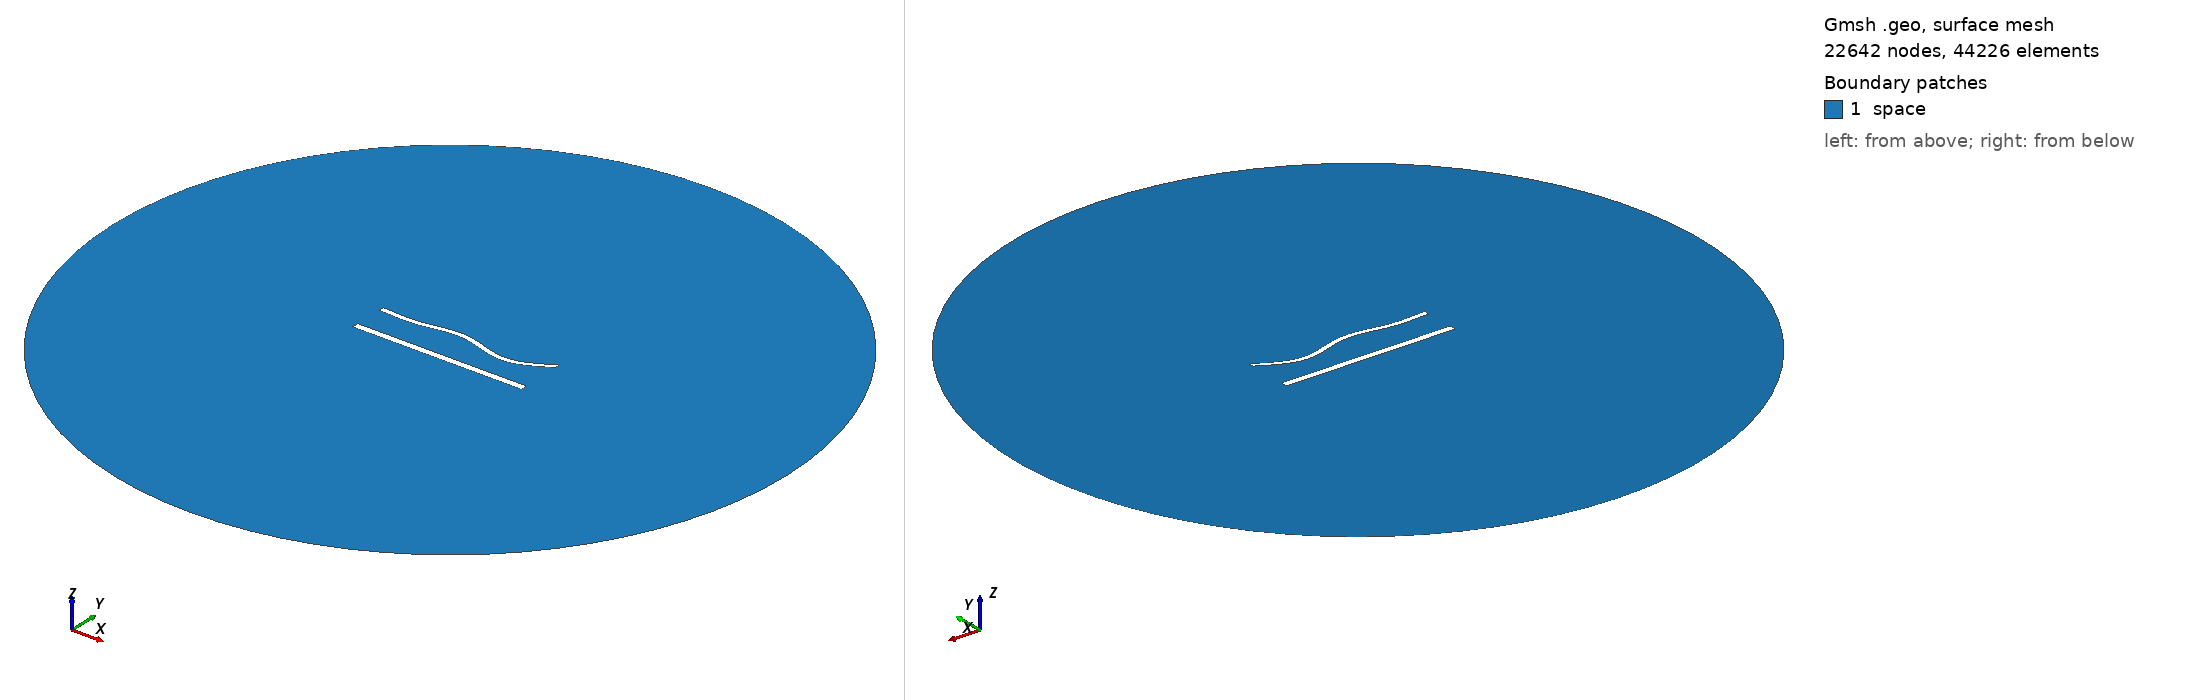

Gmsh geometry script, surface-meshed: 22642 nodes, 44226 surface elements. Boundary patches (legend numbers): 1 space. Left view from above one corner, right view from below the opposite corner. Legend entries are the model's physical surfaces. The drawing asked Gmsh for element sizes between 1% and 20% of the model's largest extent; the script's own settings can give other sizes.

=== 1258.geo (drawn) ===
//---------------------------------------
// Geometry kernel
//---------------------------------------

SetFactory("OpenCASCADE");



//---------------------------------------
// Parameters of the geometry
//---------------------------------------

// Overetch of the upper plate
overetch = 0.375;

// Distance between the plates
distance = 20.0;

// Discretization over the x axis (for the deformation)
nx = 50; 

// Length of the plate
L = 100 - overetch; 

// Number of modes
n = 4; 

// 1st mode coefficient
coeff(1) = 0.0;
beta(1) = 0.596864 * 3.1415926535 / L;

// 2nd mode coefficient
coeff(2) = 0.0;
beta(2) = 1.49418 * 3.1415926535 / L;

// 3rd mode coefficient
coeff(3) = 1.5;
beta(3) = 2.50025 * 3.1415926535 / L;

// 4th mode coefficient
coeff(4) = -1.5;
beta(4) = 3.49999 * 3.1415926535 / L;



//---------------------------------------
// Upper plate (deformed rectangle)
//---------------------------------------

// Coordiantes of the upper plate
xmin = -50;
xmax = 50 - overetch;

// Height of the upper plate
yheight = 4 - 2 * overetch;

// Indexes of the points
UpperID[] = {};
LowerID[] = {};
LeftID[] = {};
RightID[] = {};

// Point index
p = 1;

// Horizontal edges
For i In {1:nx}
    x = xmin + (i-1)*(xmax - xmin)/(nx-1);

    y_bottom = distance / 2 + overetch;
    For j In {1:n}
        C = (Cosh(beta(j)*L) + Cos(beta(j)*L)) / (Sinh(beta(j)*L) + Sin(beta(j)*L));
        y_bottom  = y_bottom + coeff(j) * (Cosh(beta(j)*(x+50)) - Cos(beta(j)*(x+50)) - C * (Sinh(beta(j)*(x+50)) - Sin(beta(j)*(x+50))));
    EndFor

    y_top = y_bottom + yheight;

    Point(p) = {x, y_top, 0, 1.0};
    UpperID[i] = p;
    p = p + 1;

    Point(p) = {x, y_bottom, 0, 1.0};
    LowerID[i] = p;
    p = p + 1;
EndFor

// Create point lists
UpperPts[] = {}; LowerPts[] = {};
For i In {1:nx}
  UpperPts[] += {UpperID[i]};
  LowerPts[] += {LowerID[i]};
EndFor

// Build splines
Spline(1) = {UpperPts[]};
Spline(2) = {LowerPts[]};
Line(3) = {LowerPts[nx-1], UpperPts[nx-1]};
Line(4) = {LowerPts[0], UpperPts[0]};

// Build the plane surface
Curve Loop(1) = {2, 3, -1, -4};
Plane Surface(1) = {1};



//---------------------------------------
// Lower plate (rectangle)
//---------------------------------------

// Vertices
Point(1001) = {-50, -distance/2, 0, 1.0};
Point(1002) = { 50, -distance/2, 0, 1.0};
Point(1003) = { 50,  -distance/2 + 4, 0, 1.0};
Point(1004) = {-50,  -distance/2 + 4, 0, 1.0};

// Edges
Line(5) = {1001, 1002};
Line(6) = {1002, 1003};
Line(7) = {1003, 1004};
Line(8) = {1004, 1001};

// Plane surface
Line Loop(2) = {5, 6, 7, 8};
Plane Surface(2) = {2}; 



//---------------------------------------
// Outer (fictious) boundary
//---------------------------------------

// Points
Point(1005) = {0, 0, 0};       // Center
Point(1006) = {200, 0, 0};     // Start point
Point(1007) = {0, 200, 0};     // 90 degrees
Point(1008) = {-200, 0, 0};    // 180 degrees
Point(1009) = {0, -200, 0};    // 270 degrees

// Circle arcs (each needs start, center, end)
Circle(9) = {1006, 1005, 1007};
Circle(10) = {1007, 1005, 1008};
Circle(11) = {1008, 1005, 1009};
Circle(12) = {1009, 1005, 1006};

// Plane surface for the entire domain
Curve Loop(3) = {9, 10, 11, 12};
Surface(3) = {3};

// Subtract the plates from the whole domain to obtain the actual domain where we want to solve the equations
BooleanDifference{ Surface{3}; Delete; }{ Surface{1}; Surface{2}; Delete; }




//---------------------------------------
// Transfinite Lines/Curves
//---------------------------------------

// Set the number of points on the boundaries
r = 6;
d = 0.15;

// Plates
Transfinite Curve {1} = 50*r/4 Using Progression 1;
Transfinite Line {2} = 50*r Using Progression 1;
Transfinite Curve {3, 4} = 2*r Using Progression 1+d;
Transfinite Line {5} = 50*r/4 Using Progression 1;
Transfinite Line {7} = 50*r Using Progression 1;
Transfinite Line {6} = 2*r Using Progression 1-d;
Transfinite Line {8} = 2*r Using Progression 1+d;

// Outer boundary
Transfinite Line {9, 10, 11, 12} = 20 Using Progression 1;



//---------------------------------------
// Physical groups
//---------------------------------------                

// Physical curves (boundaries)
Physical Line("force_segment", 10) = {2};
Physical Line("upper_plate", 11) = {1, 3, 4};
Physical Line("lower_plate", 12) = {5, 6, 7, 8};
Physical Line("boundary", 20) = {9, 10, 11, 12};

// Physical Surfaces
Physical Surface("space", 30) = {3};



//---------------------------------------
// 6. Generate the Mesh
//---------------------------------------

// 2D mesh generation
Mesh 2;
